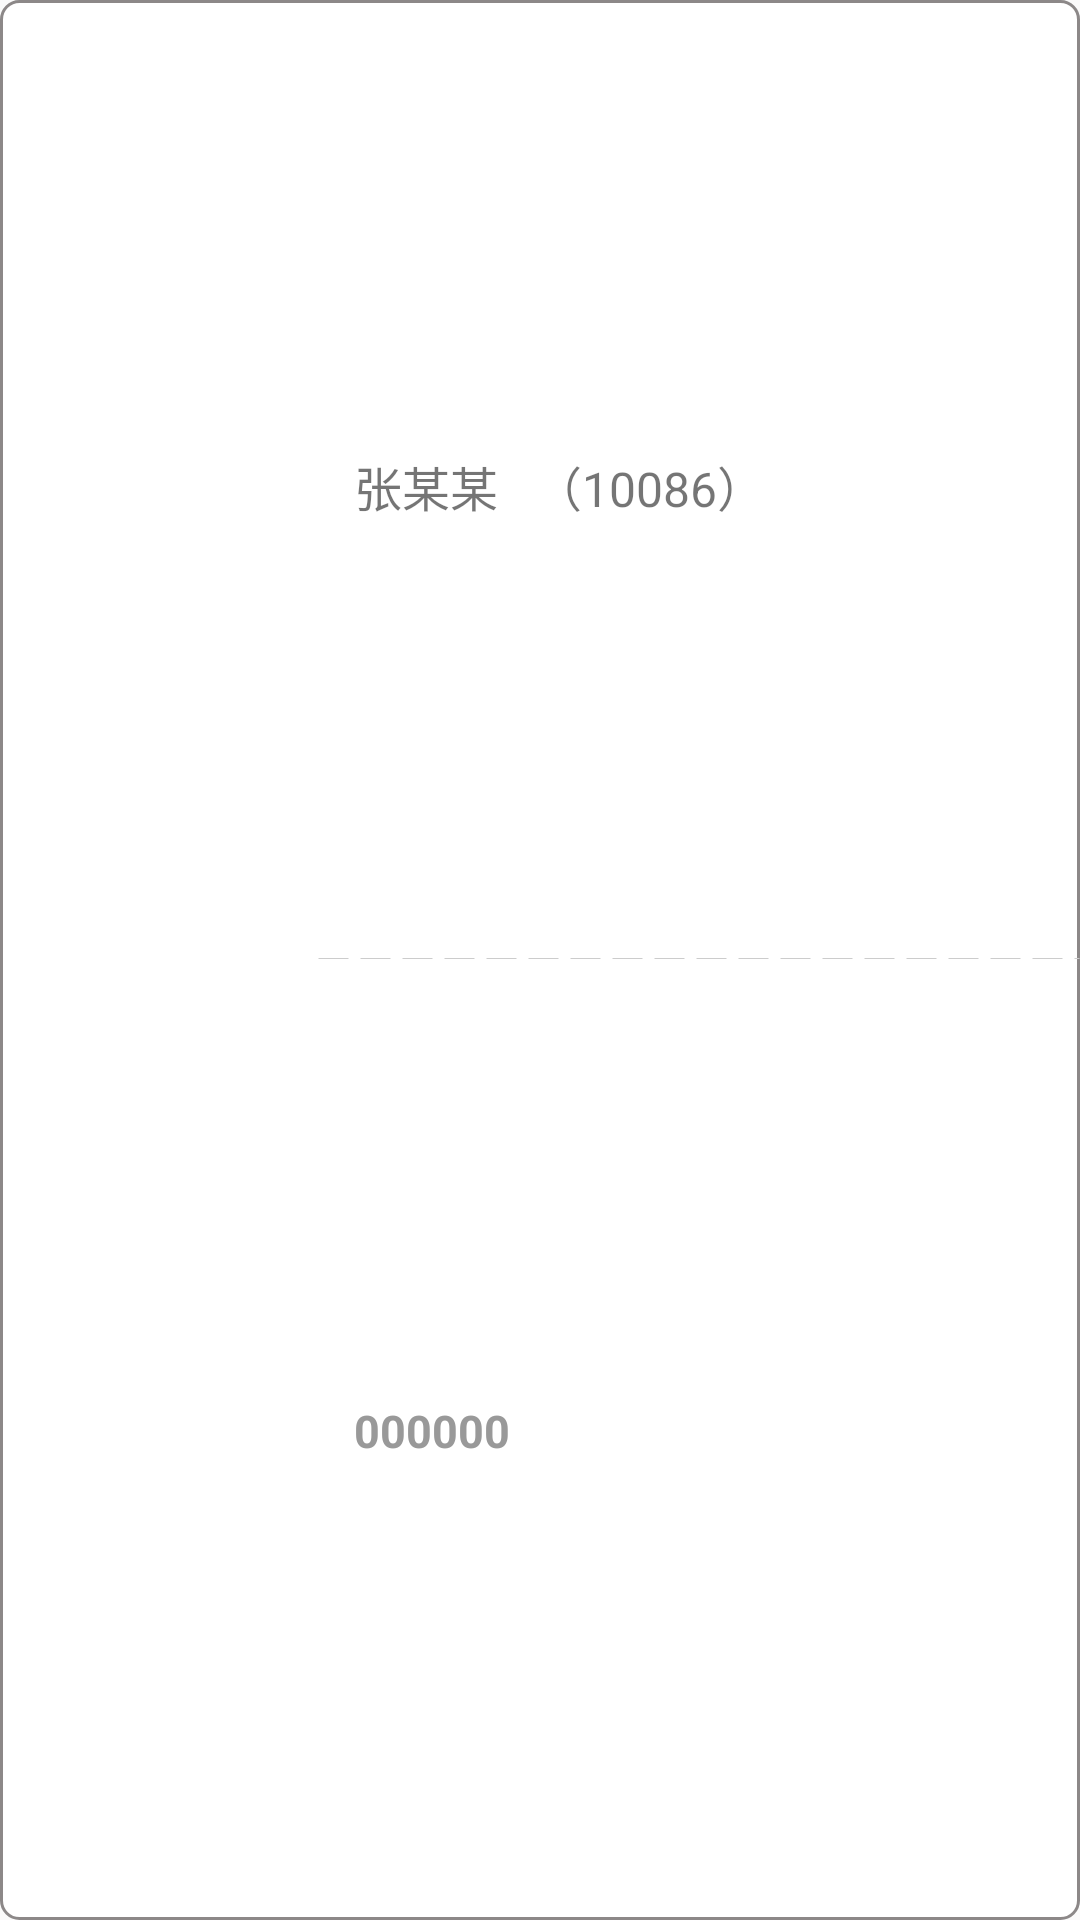

Layout XML and referenced resources for this Android screen:
<!-- AndroidManifest.xml: application theme AppTheme -->
<!-- res/layout/identity.xml -->
<?xml version="1.0" encoding="utf-8"?>
<LinearLayout xmlns:android="http://schemas.android.com/apk/res/android"
              android:layout_width="match_parent"
              android:layout_height="wrap_content"
              android:layout_marginLeft="6dp"
              android:layout_marginRight="6dp"
              android:layout_marginTop="6dp"
              android:background="@drawable/corner_round"
              android:orientation="horizontal"
              android:paddingBottom="6dp"
              android:paddingLeft="6dp">

    <ImageView
        android:id="@+id/iv_usericon"
        android:layout_width="100dp"
        android:layout_height="100dp"
        android:layout_marginTop="6dp"
        android:scaleType="fitXY"
        android:src="@mipmap/ic_launcher"/>

    <LinearLayout
        android:layout_width="match_parent"
        android:layout_height="match_parent"
        android:layout_marginTop="5dp"
        android:layout_weight="1"
        android:orientation="vertical">

        <RelativeLayout
            android:layout_width="wrap_content"
            android:layout_height="match_parent"
            android:layout_weight="1">

            <RelativeLayout
                android:layout_width="wrap_content"
                android:layout_height="wrap_content"
                android:layout_alignParentRight="true"
                android:layout_alignParentTop="true"
                android:paddingRight="5dp">

                <ImageView
                    android:id="@+id/iv_news"
                    android:layout_width="45dp"
                    android:layout_height="30dp"
                    android:layout_alignParentRight="true"
                    android:layout_alignParentTop="true"
                    android:clickable="true"
                    android:paddingBottom="6dp"
                    android:paddingLeft="9dp"
                    android:paddingRight="9dp"
                    android:paddingTop="6dp"
                    android:scaleType="fitXY"
                    android:src="@mipmap/ic_launcher"/>

                <TextView
                    android:id="@+id/tv_notread_count"
                    android:layout_width="16dp"
                    android:layout_height="16dp"
                    android:layout_alignParentRight="true"
                    android:layout_alignParentTop="true"
                    android:background="@drawable/circlebackgound"
                    android:gravity="center"
                    android:text="33"
                    android:textColor="#FFF"
                    android:textSize="9sp"
                    android:textStyle="bold"
                    android:visibility="gone"/>
            </RelativeLayout>

            <LinearLayout
                android:layout_width="match_parent"
                android:layout_height="wrap_content"
                android:layout_centerVertical="true"
                android:orientation="horizontal">

                <TextView
                    android:id="@+id/tv_member_name"
                    android:layout_width="wrap_content"
                    android:layout_height="wrap_content"
                    android:layout_gravity="center_vertical"
                    android:layout_marginLeft="12dp"
                    android:text="张某某"
                    android:textSize="16sp"/>

                <TextView
                    android:id="@+id/tv_member_phone"
                    android:layout_width="wrap_content"
                    android:layout_height="wrap_content"
                    android:layout_gravity="center_vertical"
                    android:layout_marginLeft="12dp"
                    android:text="（10086）"
                    android:textSize="16sp"/>
            </LinearLayout>
        </RelativeLayout>

        <LinearLayout
            android:layout_width="match_parent"
            android:layout_height="wrap_content"
            android:background="@drawable/dotted_line"/>

        <LinearLayout
            android:layout_width="wrap_content"
            android:layout_height="match_parent"
            android:layout_weight="1"
            android:orientation="horizontal">

            <TextView
                android:id="@+id/tv_member_sum"
                android:layout_width="wrap_content"
                android:layout_height="wrap_content"
                android:layout_gravity="center_vertical"
                android:layout_marginLeft="12dp"
                android:text="000000"
                android:textColor="#999999"
                android:textSize="15sp"
                android:textStyle="bold"/>
        </LinearLayout>
    </LinearLayout>

</LinearLayout>
<!-- resources referenced by this layout -->
<resources>
  <!-- drawable circlebackgound (drawable) -->
  <?xml version="1.0" encoding="utf-8"?>
  <shape xmlns:android="http://schemas.android.com/apk/res/android"
      android:shape="oval" >
  
      
      <solid android:color="@android:color/holo_red_dark" >
      </solid>
      
      <corners android:radius="20dp" />
  
  </shape>
  <!-- drawable corner_round (drawable) -->
  <?xml version="1.0" encoding="utf-8"?>
  <shape xmlns:android="http://schemas.android.com/apk/res/android" >
  
      <solid android:color="#FFF" />
  
      <stroke
          android:width="1dp"
          android:color="#8c8888" />
  
      <corners
          android:bottomLeftRadius="6dp"
          android:bottomRightRadius="6dp"
          android:topLeftRadius="6dp"
          android:topRightRadius="6dp" />
  
  </shape>
  <!-- drawable dotted_line (drawable) -->
  <?xml version="1.0" encoding="utf-8"?>
  <shape xmlns:android="http://schemas.android.com/apk/res/android"
      android:shape="line" >
  
      <solid android:color="#CCCCCC" />
  
      <stroke
          android:dashGap="4dp"
          android:dashWidth="10dp"
          android:width="0.5px"
          android:color="#cccccc" />
  
      <size android:height="1dp" />
  
  </shape>
  <style name="AppTheme" parent="Theme.AppCompat.Light.DarkActionBar">
          
          <item name="colorPrimary">@color/colorPrimary</item>
          <item name="colorPrimaryDark">@color/colorPrimaryDark</item>
          <item name="colorAccent">@color/colorAccent</item>
      </style>
  <color name="colorPrimary">#3F51B5</color>
  <color name="colorPrimaryDark">#303F9F</color>
  <color name="colorAccent">#FF4081</color>
</resources>
